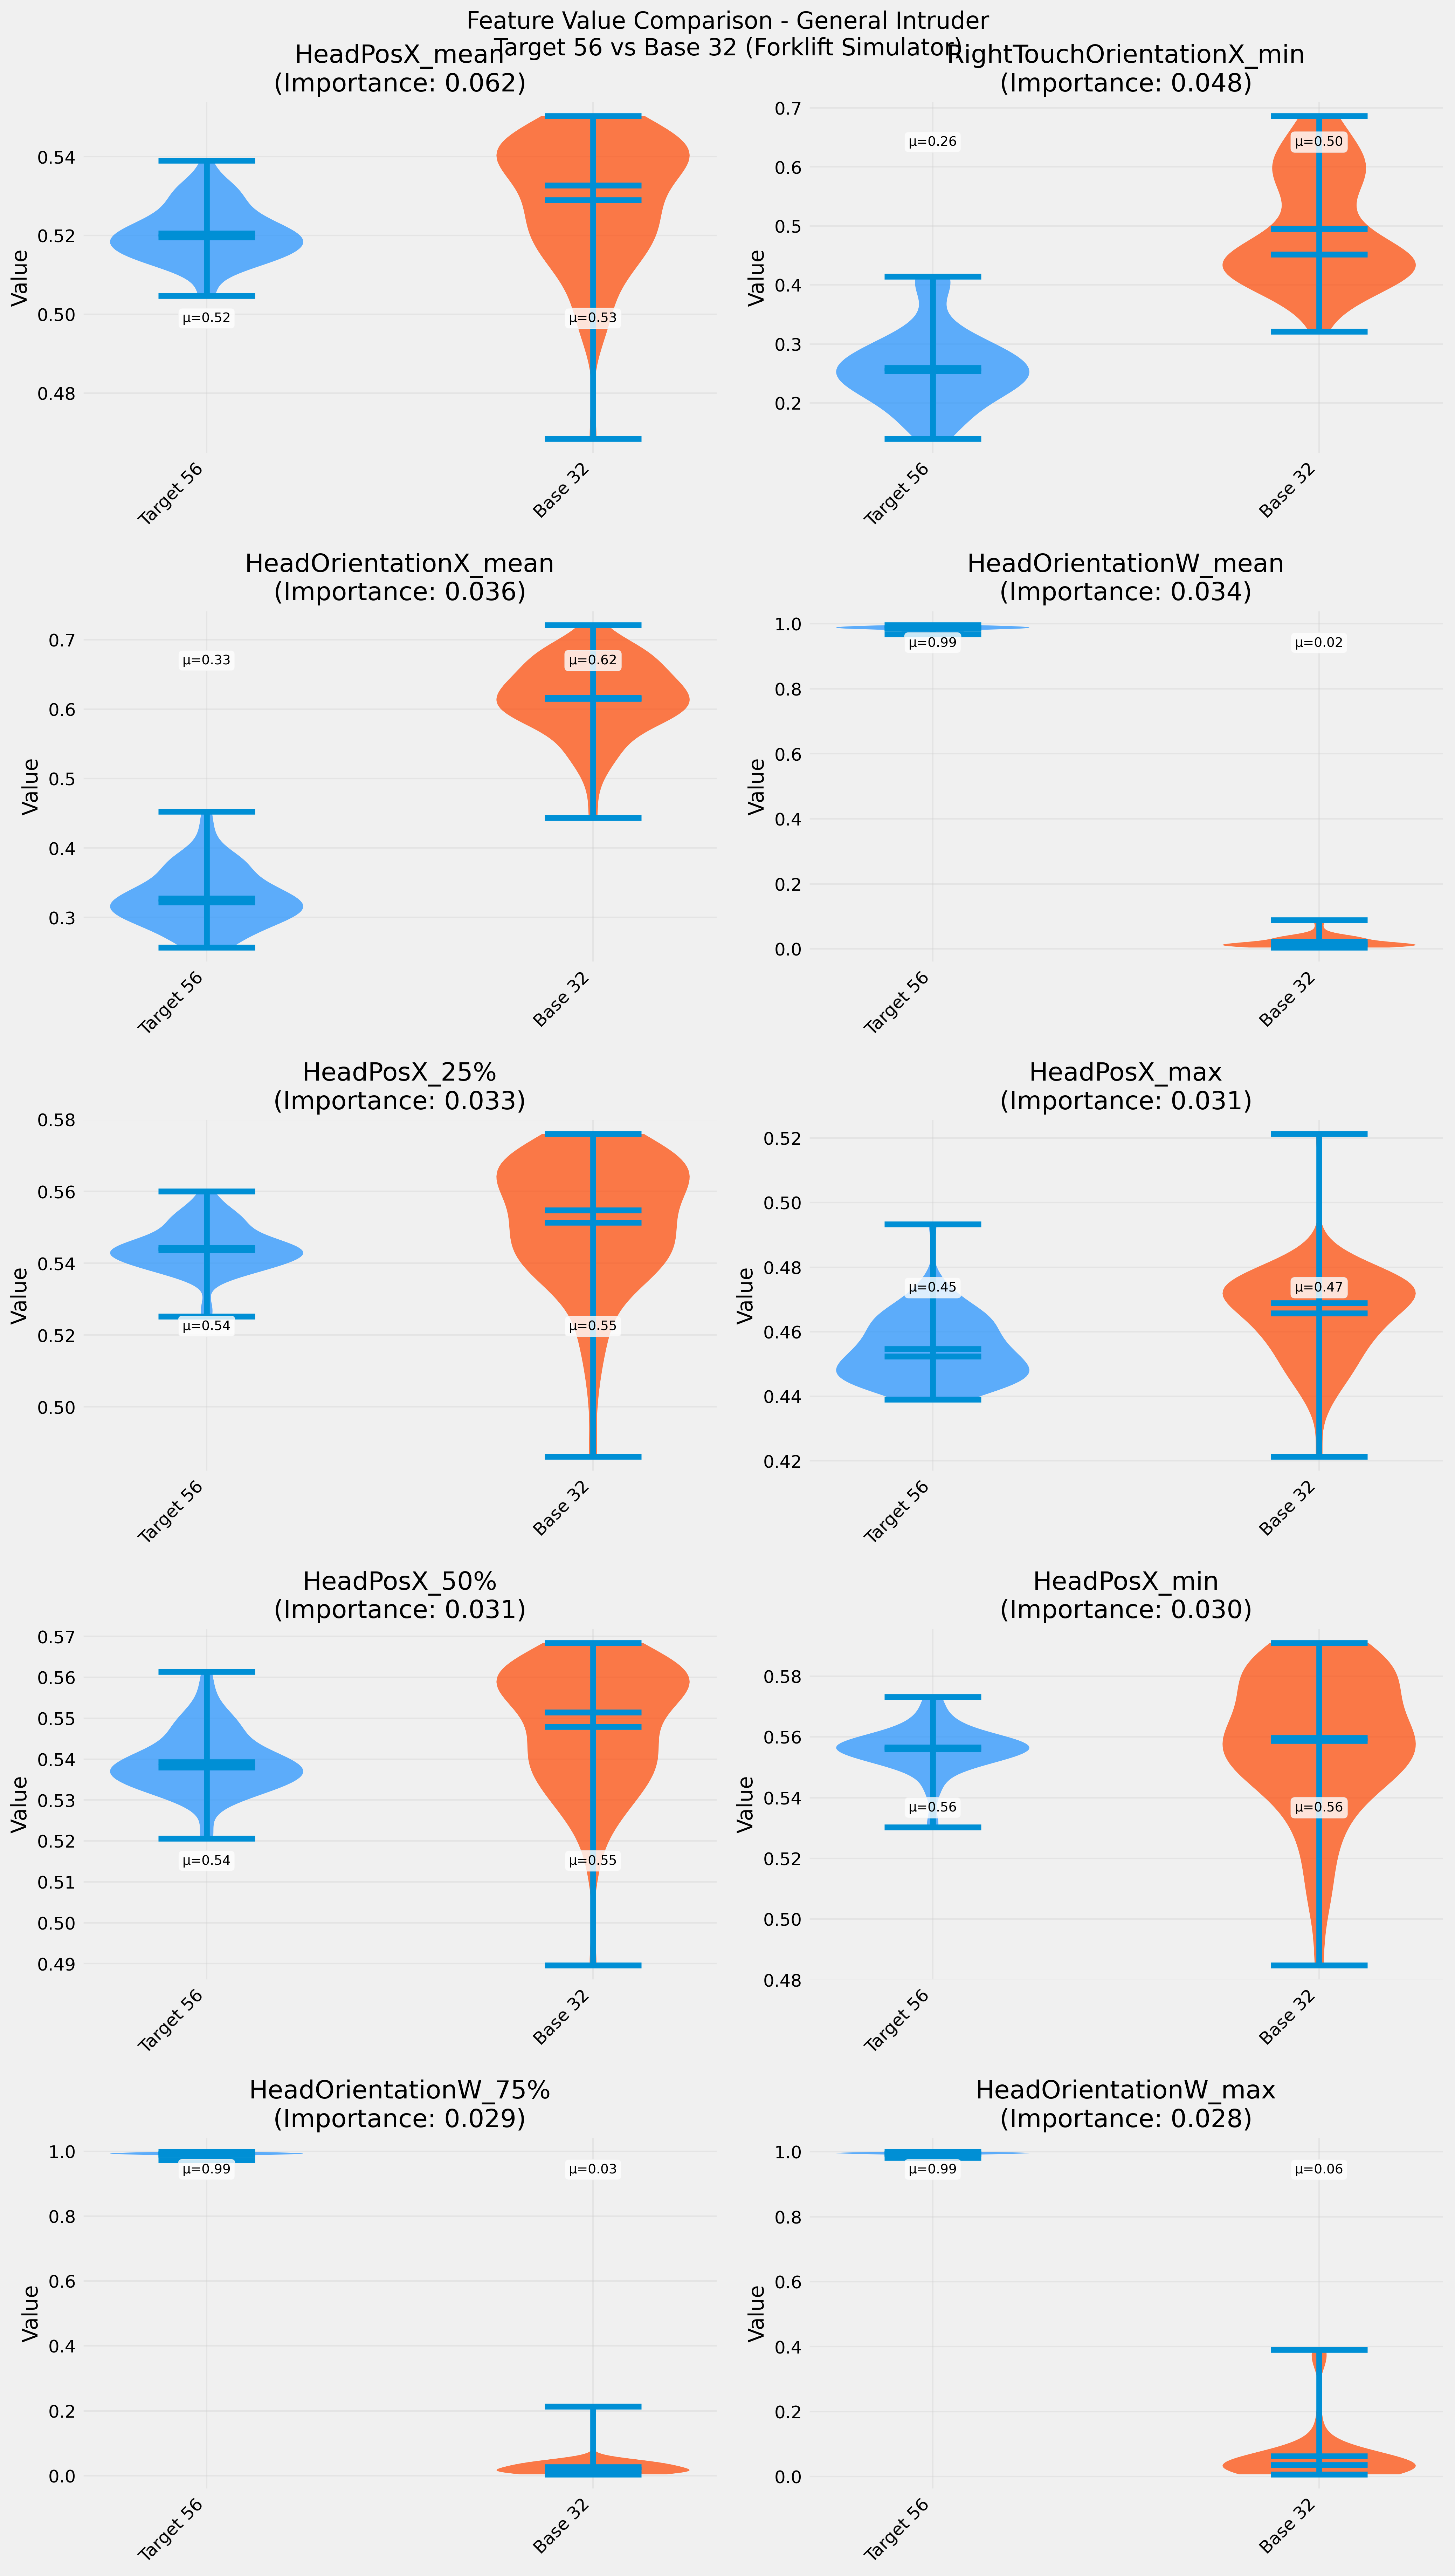

The file beside this chart, header and first rows:
Feature, Target_Mean, Target_Std, Base_Mean, Base_Std, Intruder_Mean, Intruder_Std, Importance, Mean_Diff_Target_Base, Mean_Diff_Target_Intruder
HeadPosX_mean, 0.5206, 0.007017, 0.529, 0.01615, , , 0.06245, 0.008416, 
RightTouchOrientationX_min, 0.2596, 0.06426, 0.4951, 0.09286, , , 0.0477, 0.2355, 
HeadOrientationX_mean, 0.3276, 0.04131, 0.6155, 0.05359, , , 0.03584, 0.2878, 
HeadOrientationW_mean, 0.9857, 0.007104, 0.0224, 0.01793, , , 0.03353, 0.9632, 
HeadPosX_25%, 0.5444, 0.006394, 0.5514, 0.01793, , , 0.03318, 0.006983, 
HeadPosX_max, 0.4546, 0.01032, 0.4657, 0.01443, , , 0.03074, 0.01107, 
HeadPosX_50%, 0.5393, 0.007552, 0.5479, 0.0152, , , 0.03054, 0.008602, 
HeadPosX_min, 0.556, 0.007659, 0.5587, 0.02261, , , 0.03038, 0.002699, 
HeadOrientationW_75%, 0.9895, 0.006763, 0.027, 0.02848, , , 0.02894, 0.9625, 
HeadOrientationW_max, 0.9943, 0.004366, 0.06266, 0.08975, , , 0.02824, 0.9317, 
